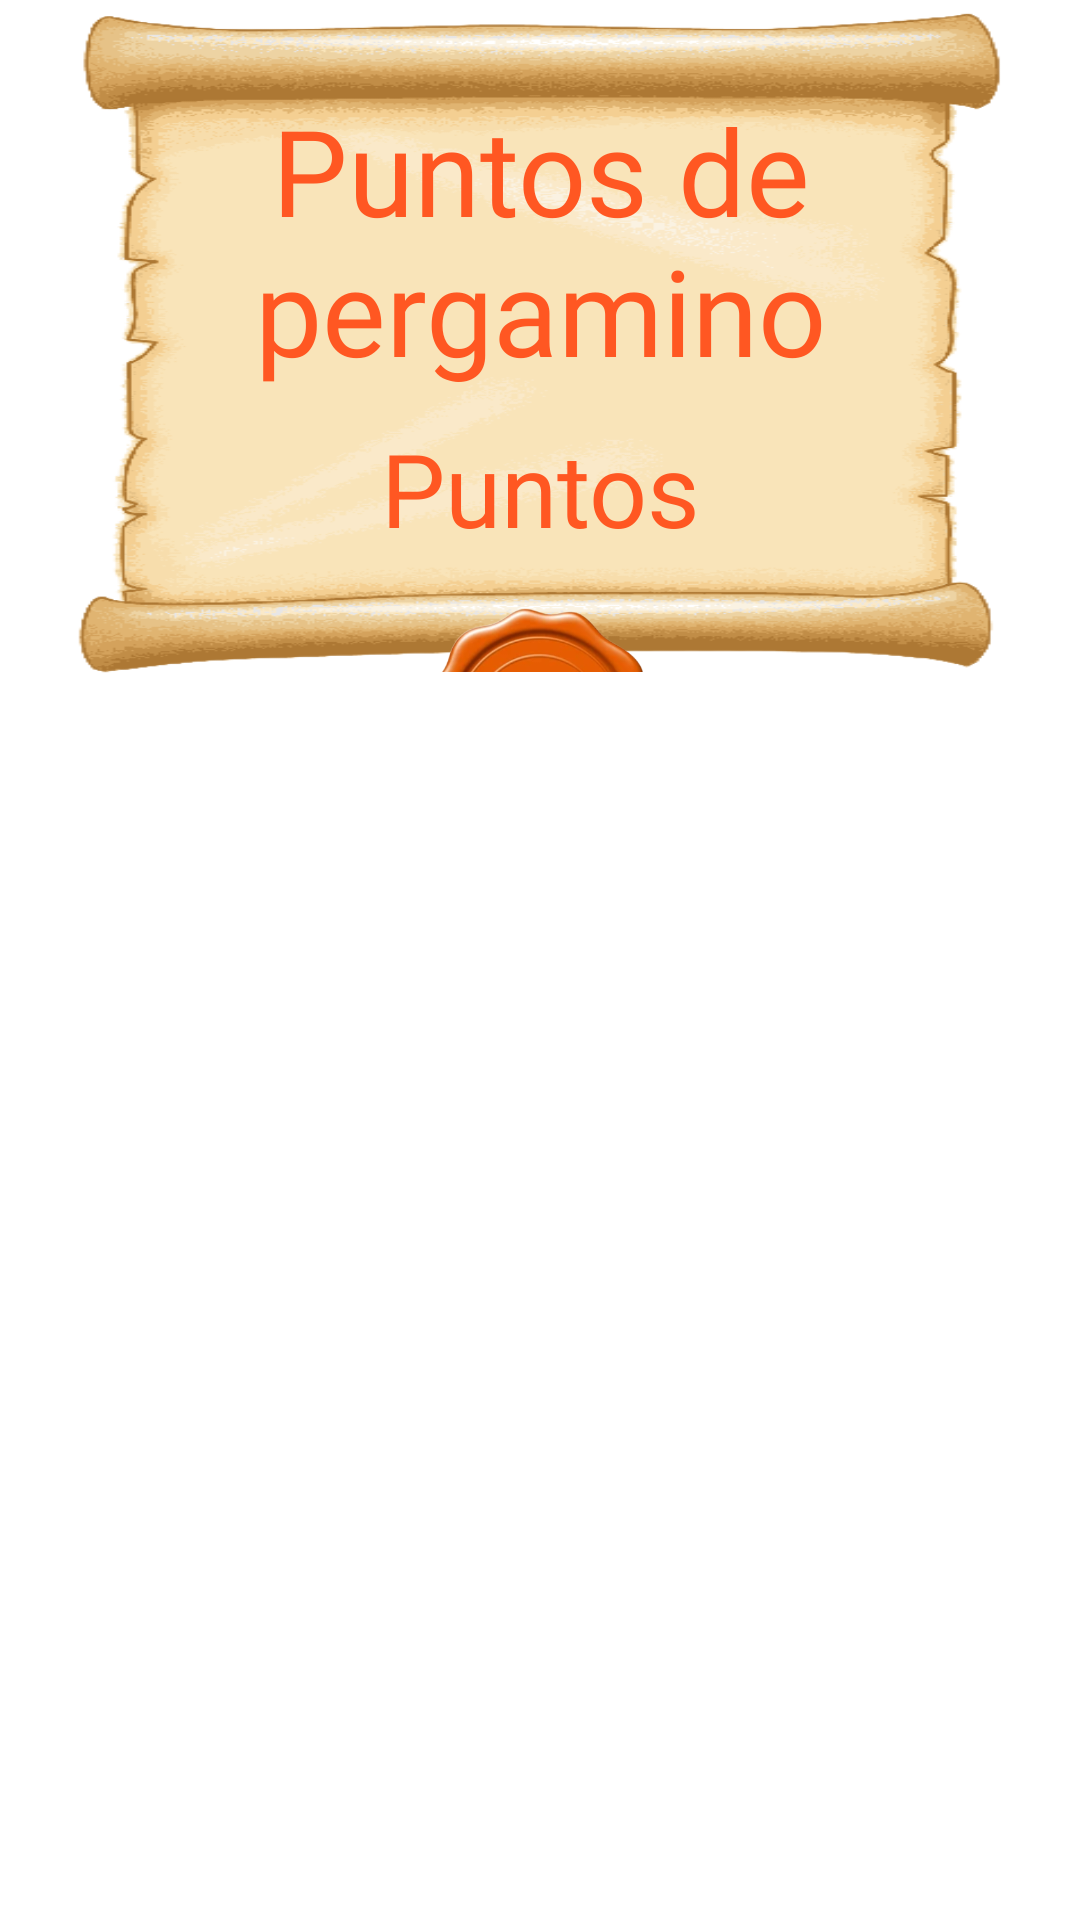

This screen was rendered from an Android layout file. Write that file and the resources it references.
<!-- AndroidManifest.xml: application theme Theme.PROYECTOBKD -->
<!-- res/layout/puntos_pergamino.xml -->
<?xml version="1.0" encoding="utf-8"?>
<androidx.constraintlayout.widget.ConstraintLayout xmlns:android="http://schemas.android.com/apk/res/android"
    xmlns:app="http://schemas.android.com/apk/res-auto"
    xmlns:tools="http://schemas.android.com/tools"
    android:layout_width="match_parent"
    android:layout_height="match_parent"
    android:background="#00FFFFFF"
    android:backgroundTint="#00FFFFFF">

    <LinearLayout
        android:id="@+id/lPergamino"
        android:layout_width="315dp"
        android:layout_height="231dp"
        android:background="#00FFFFFF"
        android:backgroundTint="#00FFFFFF"
        android:gravity="center_horizontal"
        android:orientation="vertical"
        app:layout_constraintEnd_toEndOf="parent"
        app:layout_constraintStart_toStartOf="parent">

        <FrameLayout
            android:layout_width="match_parent"
            android:layout_height="230dp"
            android:background="#00FFFFFF"
            android:backgroundTint="#00FFFFFF"
            android:foregroundGravity="center_horizontal">

            <ImageView
                android:id="@+id/imgPergaPuntos"
                android:layout_width="match_parent"
                android:layout_height="231dp"
                android:scaleType="fitXY"
                app:srcCompat="@drawable/pergamino" />

            <LinearLayout
                android:layout_width="match_parent"
                android:layout_height="224dp"
                android:gravity="center_horizontal"
                android:orientation="vertical">

                <Space
                    android:layout_width="match_parent"
                    android:layout_height="30dp" />

                <TextView
                    android:id="@+id/tTituloPer"
                    android:layout_width="match_parent"
                    android:layout_height="wrap_content"
                    android:background="#00FF5722"
                    android:fontFamily="@font/enchanted_land"
                    android:text="Puntos de pergamino"
                    android:textAlignment="center"
                    android:textColor="#FF5722"
                    android:textSize="40dp" />

                <EditText
                    android:id="@+id/ePuntosPergamino"
                    android:layout_width="match_parent"
                    android:layout_height="wrap_content"
                    android:backgroundTint="#00FFFFFF"
                    android:ems="10"
                    android:fontFamily="@font/enchanted_land"
                    android:gravity="top"
                    android:hint="Puntos"
                    android:inputType="number"
                    android:textAlignment="center"
                    android:textSize="34sp" />

                <FrameLayout
                    android:layout_width="match_parent"
                    android:layout_height="85dp"
                    android:layout_gravity="center|center_horizontal">

                    <ImageButton
                        android:id="@+id/bPuntosPerga"
                        android:layout_width="match_parent"
                        android:layout_height="95dp"
                        android:backgroundTint="#00FFFFFF"
                        android:scaleType="centerInside"
                        app:srcCompat="@drawable/sello1" />

                    <TextView
                        android:id="@+id/tAceptarPuntos"
                        android:layout_width="match_parent"
                        android:layout_height="94dp"
                        android:fontFamily="@font/enchanted_land"
                        android:gravity="center|center_vertical"
                        android:text="@string/Aceptar"
                        android:textColor="#FFC107"
                        android:textSize="24sp" />

                </FrameLayout>

            </LinearLayout>

        </FrameLayout>

    </LinearLayout>

</androidx.constraintlayout.widget.ConstraintLayout>
<!-- resources referenced by this layout -->
<resources>
  <!-- drawable pergamino: png bitmap (drawable, 61263 bytes) -->
  <!-- drawable sello1: png bitmap (drawable, 125133 bytes) -->
  <string name="Aceptar">Aceptar</string>
  <style name="Theme.PROYECTOBKD" parent="Theme.MaterialComponents.DayNight.NoActionBar">
          
          <item name="colorPrimary">@color/purple_500</item>
          <item name="colorPrimaryVariant">@color/purple_700</item>
          <item name="colorOnPrimary">@color/black</item>
          
          <item name="colorSecondary">#FF5722</item>
          <item name="colorSecondaryVariant">#FF5722</item>
          <item name="colorOnSecondary">@color/black</item>
          
          <item name="android:statusBarColor">?attr/colorPrimaryVariant</item>
          
          <item name="android:textColorHint">#FF5722</item>
      </style>
  <color name="purple_500">#FF6200EE</color>
  <color name="purple_700">#FF3700B3</color>
  <color name="black">#FF000000</color>
</resources>
